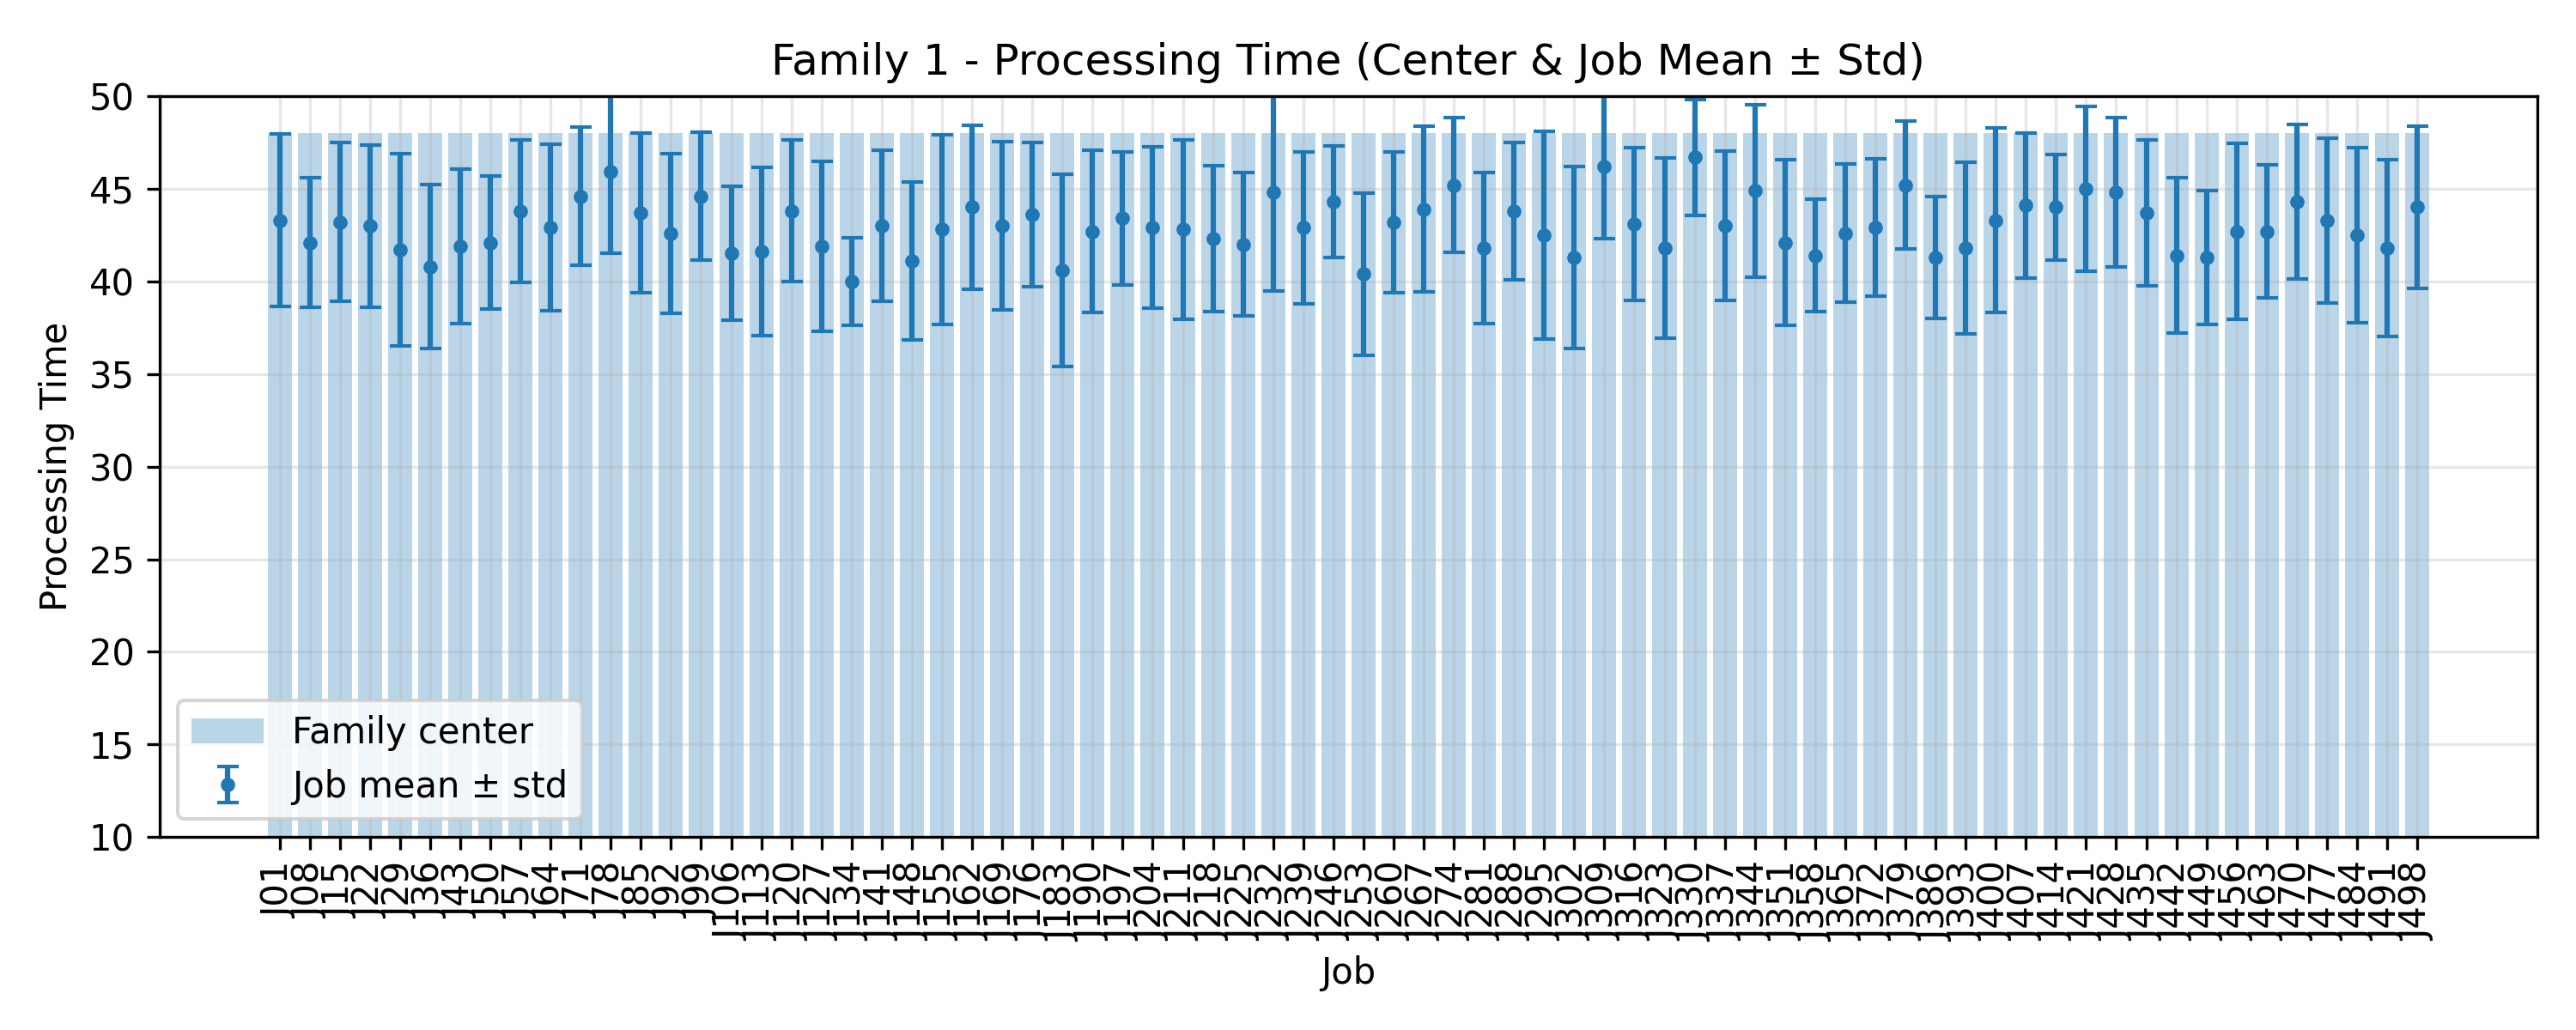

The data file committed next to this chart (first rows):
JobIndex, JobCode, MeanProcessingTime, StdProcessingTime, FamilyCenter
1, J01, 43.3, 4.649, 48.0
8, J08, 42.1, 3.477, 48.0
15, J15, 43.2, 4.285, 48.0
22, J22, 43.0, 4.382, 48.0
29, J29, 41.7, 5.178, 48.0
36, J36, 40.8, 4.445, 48.0
43, J43, 41.9, 4.182, 48.0
50, J50, 42.1, 3.59, 48.0
57, J57, 43.8, 3.842, 48.0
64, J64, 42.9, 4.504, 48.0
71, J71, 44.6, 3.747, 48.0
78, J78, 45.9, 4.392, 48.0
85, J85, 43.7, 4.314, 48.0
92, J92, 42.6, 4.317, 48.0
99, J99, 44.6, 3.441, 48.0
106, J106, 41.5, 3.612, 48.0
113, J113, 41.6, 4.543, 48.0
120, J120, 43.8, 3.816, 48.0
127, J127, 41.9, 4.592, 48.0
134, J134, 40.0, 2.366, 48.0
141, J141, 43.0, 4.074, 48.0
148, J148, 41.1, 4.277, 48.0
155, J155, 42.8, 5.134, 48.0
162, J162, 44.0, 4.427, 48.0
169, J169, 43.0, 4.539, 48.0
176, J176, 43.6, 3.904, 48.0
183, J183, 40.6, 5.2, 48.0
190, J190, 42.7, 4.36, 48.0
197, J197, 43.4, 3.611, 48.0
204, J204, 42.9, 4.346, 48.0
211, J211, 42.8, 4.833, 48.0
218, J218, 42.3, 3.926, 48.0
225, J225, 42.0, 3.873, 48.0
232, J232, 44.8, 5.325, 48.0
239, J239, 42.9, 4.11, 48.0
246, J246, 44.3, 3.002, 48.0
253, J253, 40.4, 4.386, 48.0
260, J260, 43.2, 3.789, 48.0
267, J267, 43.9, 4.482, 48.0
274, J274, 45.2, 3.655, 48.0
281, J281, 41.8, 4.094, 48.0
288, J288, 43.8, 3.709, 48.0
295, J295, 42.5, 5.59, 48.0
302, J302, 41.3, 4.9, 48.0
309, J309, 46.2, 3.894, 48.0
316, J316, 43.1, 4.134, 48.0
323, J323, 41.8, 4.874, 48.0
330, J330, 46.7, 3.132, 48.0
337, J337, 43.0, 4.025, 48.0
344, J344, 44.9, 4.657, 48.0
351, J351, 42.1, 4.46, 48.0
358, J358, 41.4, 3.04, 48.0
365, J365, 42.6, 3.72, 48.0
372, J372, 42.9, 3.7, 48.0
379, J379, 45.2, 3.458, 48.0
386, J386, 41.3, 3.288, 48.0
393, J393, 41.8, 4.643, 48.0
400, J400, 43.3, 4.981, 48.0
407, J407, 44.1, 3.91, 48.0
414, J414, 44.0, 2.828, 48.0
... 12 more rows
